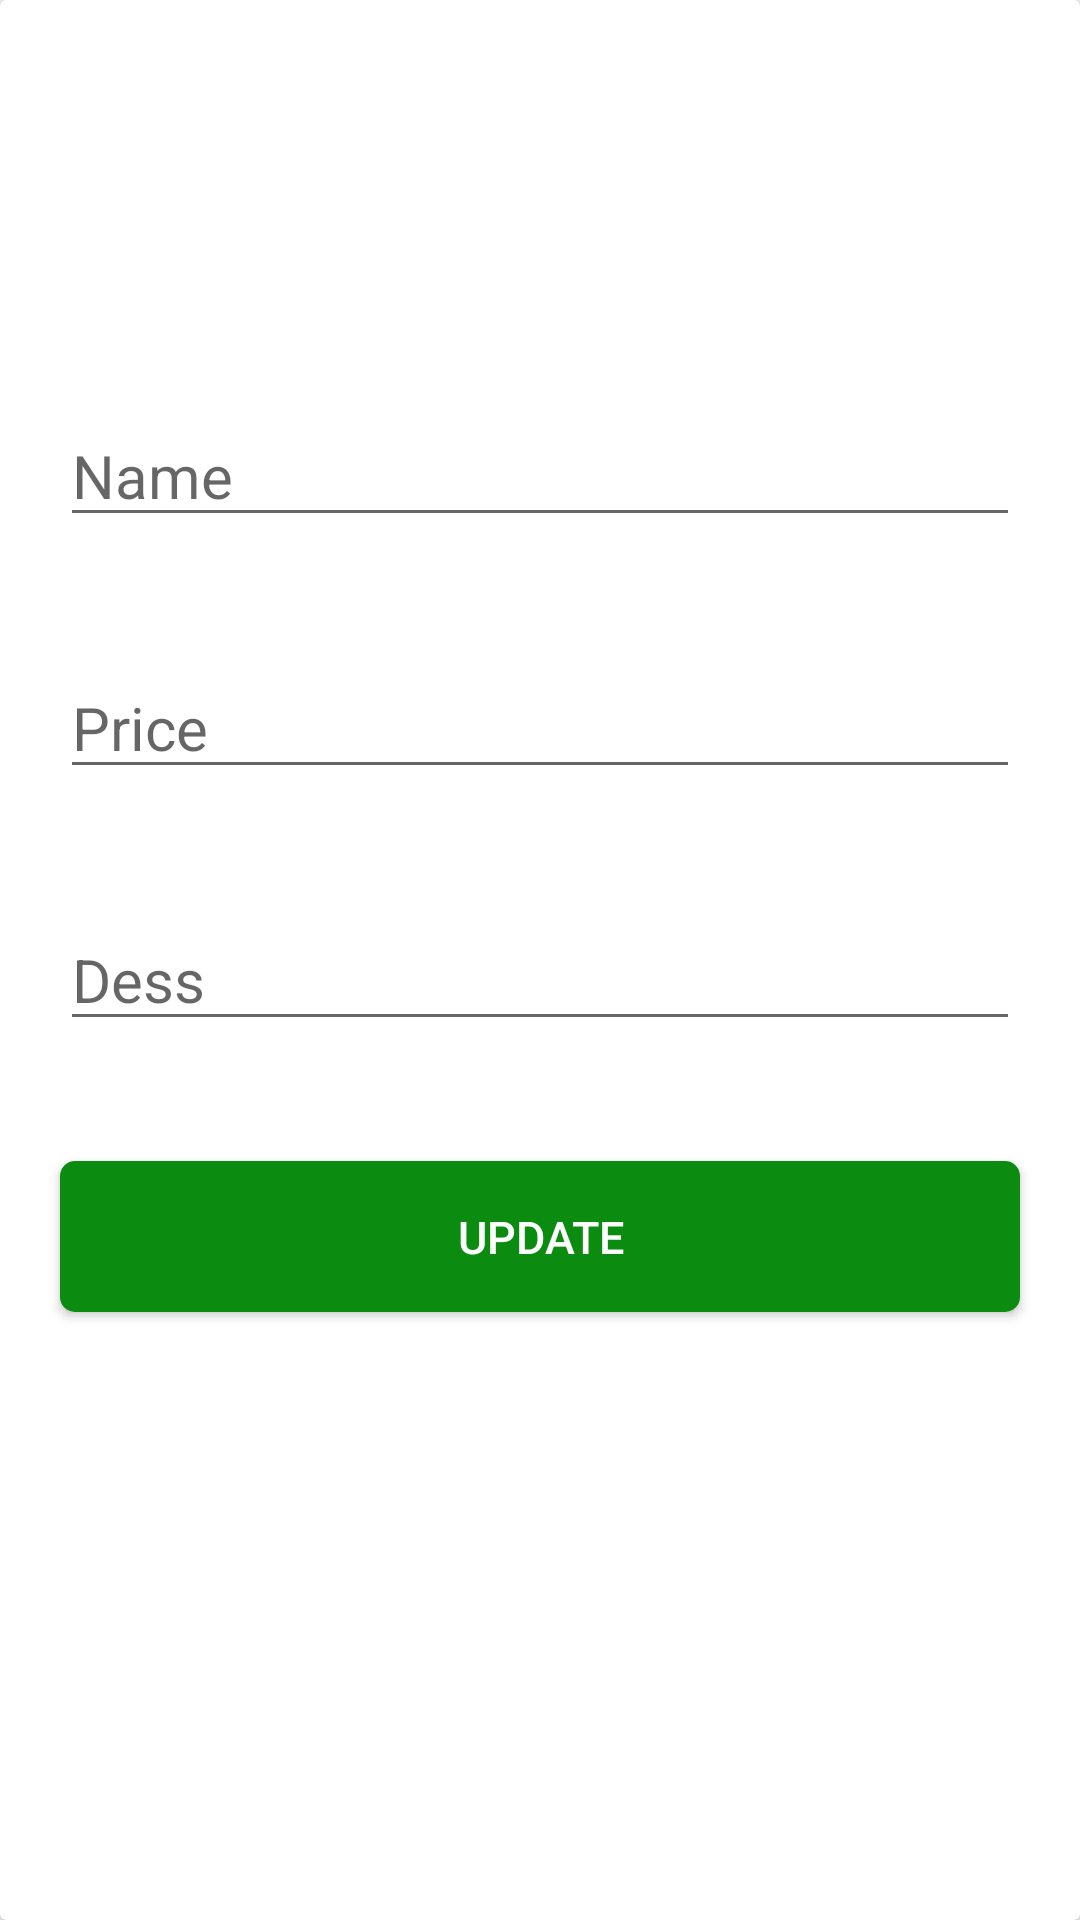

Android layout source for this screen:
<!-- AndroidManifest.xml: application theme Theme.ProductTest -->
<!-- res/layout/dialog_updateproduct.xml -->
<?xml version="1.0" encoding="utf-8"?>
<androidx.cardview.widget.CardView
    xmlns:android="http://schemas.android.com/apk/res/android" android:layout_width="match_parent"
    android:layout_height="wrap_content"
    android:orientation="vertical">
    <LinearLayout
        android:layout_width="match_parent"
        android:orientation="vertical"
        android:layout_height="wrap_content">
        <ImageView
            android:layout_marginTop="@dimen/dimen_15"
            android:id="@+id/selectImageviewUpdate"
            android:layout_gravity="center"
            android:layout_width="@dimen/dimen_100"
            android:layout_height="@dimen/dimen_100"
            android:src="@drawable/ic_launcher_background"
            android:text="Select"
            android:textColor="@color/black" />

        <EditText
            android:id="@+id/edtNameUpdate"
            android:layout_width="match_parent"
            android:layout_height="wrap_content"
            android:layout_margin="@dimen/dimen_20"
            android:hint="Name"
            android:textSize="@dimen/dimen_20" />
        <EditText
            android:id="@+id/edtPriceUpdate"
            android:layout_width="match_parent"
            android:layout_height="wrap_content"
            android:layout_margin="@dimen/dimen_20"
            android:hint="Price"
            android:textSize="@dimen/dimen_20" />
        <EditText
            android:id="@+id/edtDescriptionUpdate"
            android:layout_width="match_parent"
            android:layout_height="wrap_content"
            android:layout_margin="@dimen/dimen_20"
            android:hint="Dess"
            android:textSize="@dimen/dimen_20" />
        <LinearLayout


            android:orientation="vertical"
            android:layout_width="match_parent"
            android:layout_height="wrap_content">


            <Button
                android:layout_marginLeft="@dimen/dimen_20"
                android:layout_marginRight="@dimen/dimen_20"
                android:layout_marginTop="@dimen/dimen_20"
                android:layout_marginBottom="@dimen/dimen_20"
                android:background="@drawable/buttonaddproduct"
                android:layout_width="match_parent"
                android:id="@+id/btnUpdateProduct"
                android:text="Update"
                android:textSize="@dimen/dimen_15"
                android:textColor="#ffff"
                android:layout_height="wrap_content" />
        </LinearLayout>


    </LinearLayout>

</androidx.cardview.widget.CardView>
<!-- resources referenced by this layout -->
<resources>
  <color name="black">#FF000000</color>
  <dimen name="dimen_100">100dp</dimen>
  <dimen name="dimen_15">15dp</dimen>
  <dimen name="dimen_20">20dp</dimen>
  <!-- drawable buttonaddproduct (drawable) -->
  <?xml version="1.0" encoding="utf-8"?>
      <shape xmlns:android="http://schemas.android.com/apk/res/android">
          <corners android:radius="@dimen/dimen_5"/>
  
          <solid android:color="#0B8B10"/>
          <padding android:top="@dimen/dimen_15"
              android:right="@dimen/dimen_15"
              android:left="@dimen/dimen_15"
              android:bottom="@dimen/dimen_15"/>
      </shape>
  <style name="Theme.ProductTest" parent="Theme.AppCompat.Light.NoActionBar">
          
          <item name="colorPrimary">@color/colorPrimary</item>
          <item name="colorPrimaryDark">@color/colorGreen</item>
          <item name="colorAccent">@color/colorGreen</item>
  
          
          <item name="colorSecondary">@color/teal_200</item>
          <item name="colorSecondaryVariant">@color/teal_700</item>
          <item name="colorOnSecondary">@color/black</item>
          
          
  
      </style>
  <dimen name="dimen_5">5dp</dimen>
  <color name="colorPrimary">#00796B</color>
  <color name="colorGreen">#0B8B10</color>
  <color name="teal_200">#FF03DAC5</color>
  <color name="teal_700">#FF018786</color>
</resources>
